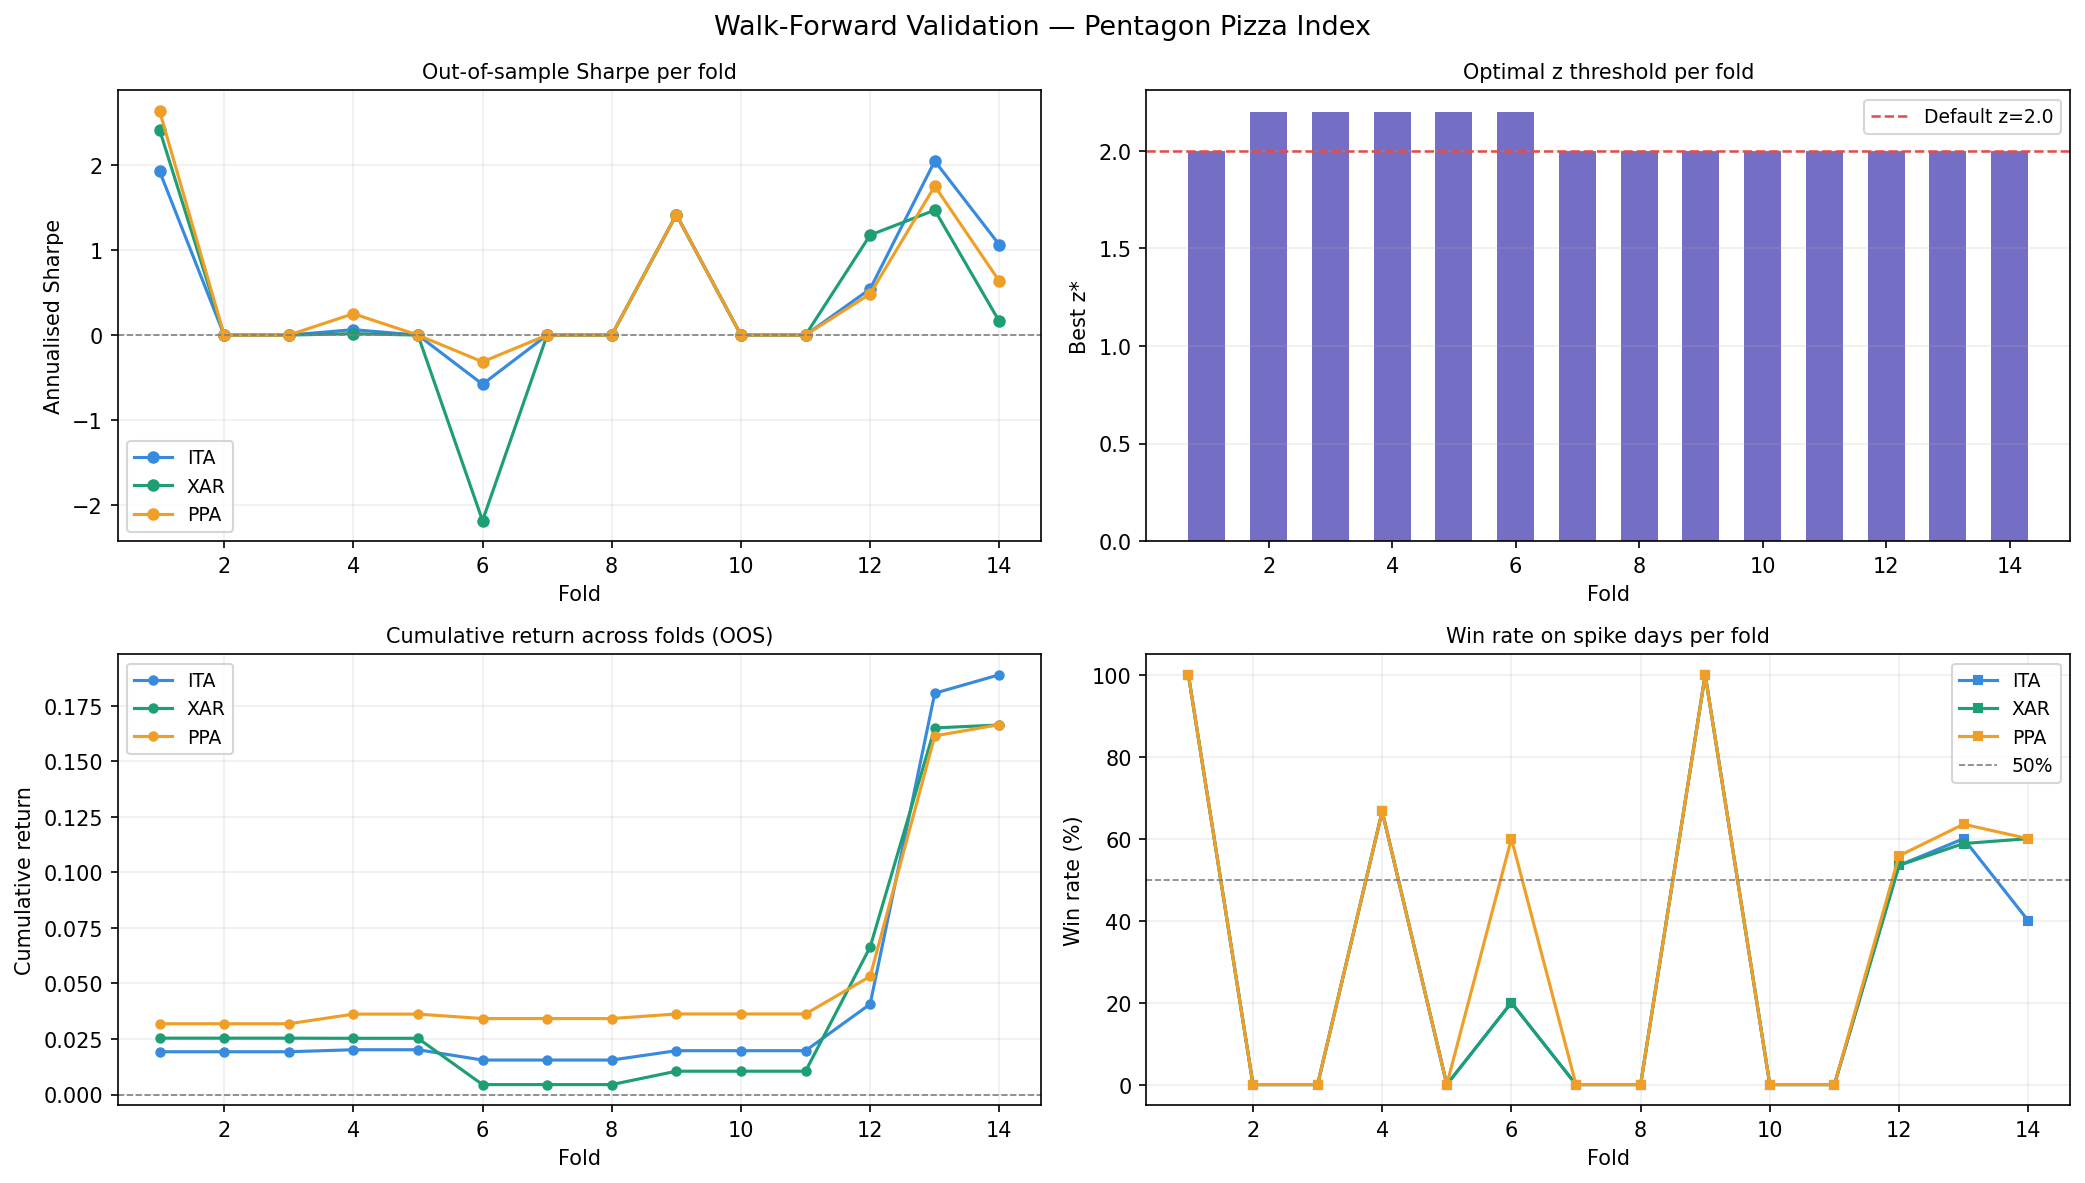

The file beside this chart, header and first rows:
fold, train_end, test_start, test_end, best_z, train_p, n_spikes_test, ITA_sharpe, ITA_win_rate, ITA_cum_ret, XAR_sharpe, XAR_win_rate, XAR_cum_ret, PPA_sharpe, PPA_win_rate, PPA_cum_ret
1, 2019-01-17, 2019-01-18, 2019-07-19, 2.0, 0.05, 4, 1.925, 1.0, 0.01927, 2.412, 1.0, 0.02539, 2.633, 1.0, 0.03187
2, 2019-07-19, 2019-07-22, 2020-01-17, 2.2, 0.0134, 0, 0.0, , 0.0, 0.0, , 0.0, 0.0, , 0.0
3, 2020-01-17, 2020-01-21, 2020-07-20, 2.2, 0.0129, 0, 0.0, , 0.0, 0.0, , 0.0, 0.0, , 0.0
4, 2020-07-20, 2020-07-21, 2021-01-19, 2.2, 0.0172, 6, 0.0636, 0.6667, 0.000888, 0.0166, 0.6667, -5.7e-05, 0.2508, 0.6667, 0.004212
5, 2021-01-19, 2021-01-20, 2021-07-20, 2.2, 0.0112, 0, 0.0, , 0.0, 0.0, , 0.0, 0.0, , 0.0
6, 2021-07-20, 2021-07-21, 2022-01-18, 2.2, 0.0115, 5, -0.5769, 0.2, -0.00455, -2.178, 0.2, -0.02032, -0.3136, 0.6, -0.001929
7, 2022-01-18, 2022-01-19, 2022-07-20, 2.0, 0.0281, 0, 0.0, , 0.0, 0.0, , 0.0, 0.0, , 0.0
8, 2022-07-20, 2022-07-21, 2023-01-19, 2.0, 0.0354, 0, 0.0, , 0.0, 0.0, , 0.0, 0.0, , 0.0
9, 2023-01-19, 2023-01-20, 2023-07-21, 2.0, 0.0372, 1, 1.414, 1.0, 0.004142, 1.414, 1.0, 0.006004, 1.414, 1.0, 0.001997
10, 2023-07-21, 2023-07-24, 2024-01-22, 2.0, 0.0323, 0, 0.0, , 0.0, 0.0, , 0.0, 0.0, , 0.0
11, 2024-01-22, 2024-01-23, 2024-07-23, 2.0, 0.0306, 0, 0.0, , 0.0, 0.0, , 0.0, 0.0, , 0.0
12, 2024-07-23, 2024-07-24, 2025-01-23, 2.0, 0.0297, 43, 0.5416, 0.5349, 0.02057, 1.174, 0.5349, 0.0553, 0.4837, 0.5581, 0.01633
13, 2025-01-23, 2025-01-24, 2025-07-25, 2.0, 0.0106, 85, 2.043, 0.6, 0.1345, 1.467, 0.5882, 0.09249, 1.749, 0.6353, 0.1028
14, 2025-07-25, 2025-07-28, 2026-01-26, 2.0, 0.0016, 5, 1.06, 0.4, 0.007044, 0.16, 0.6, 0.001134, 0.6329, 0.6, 0.004357
